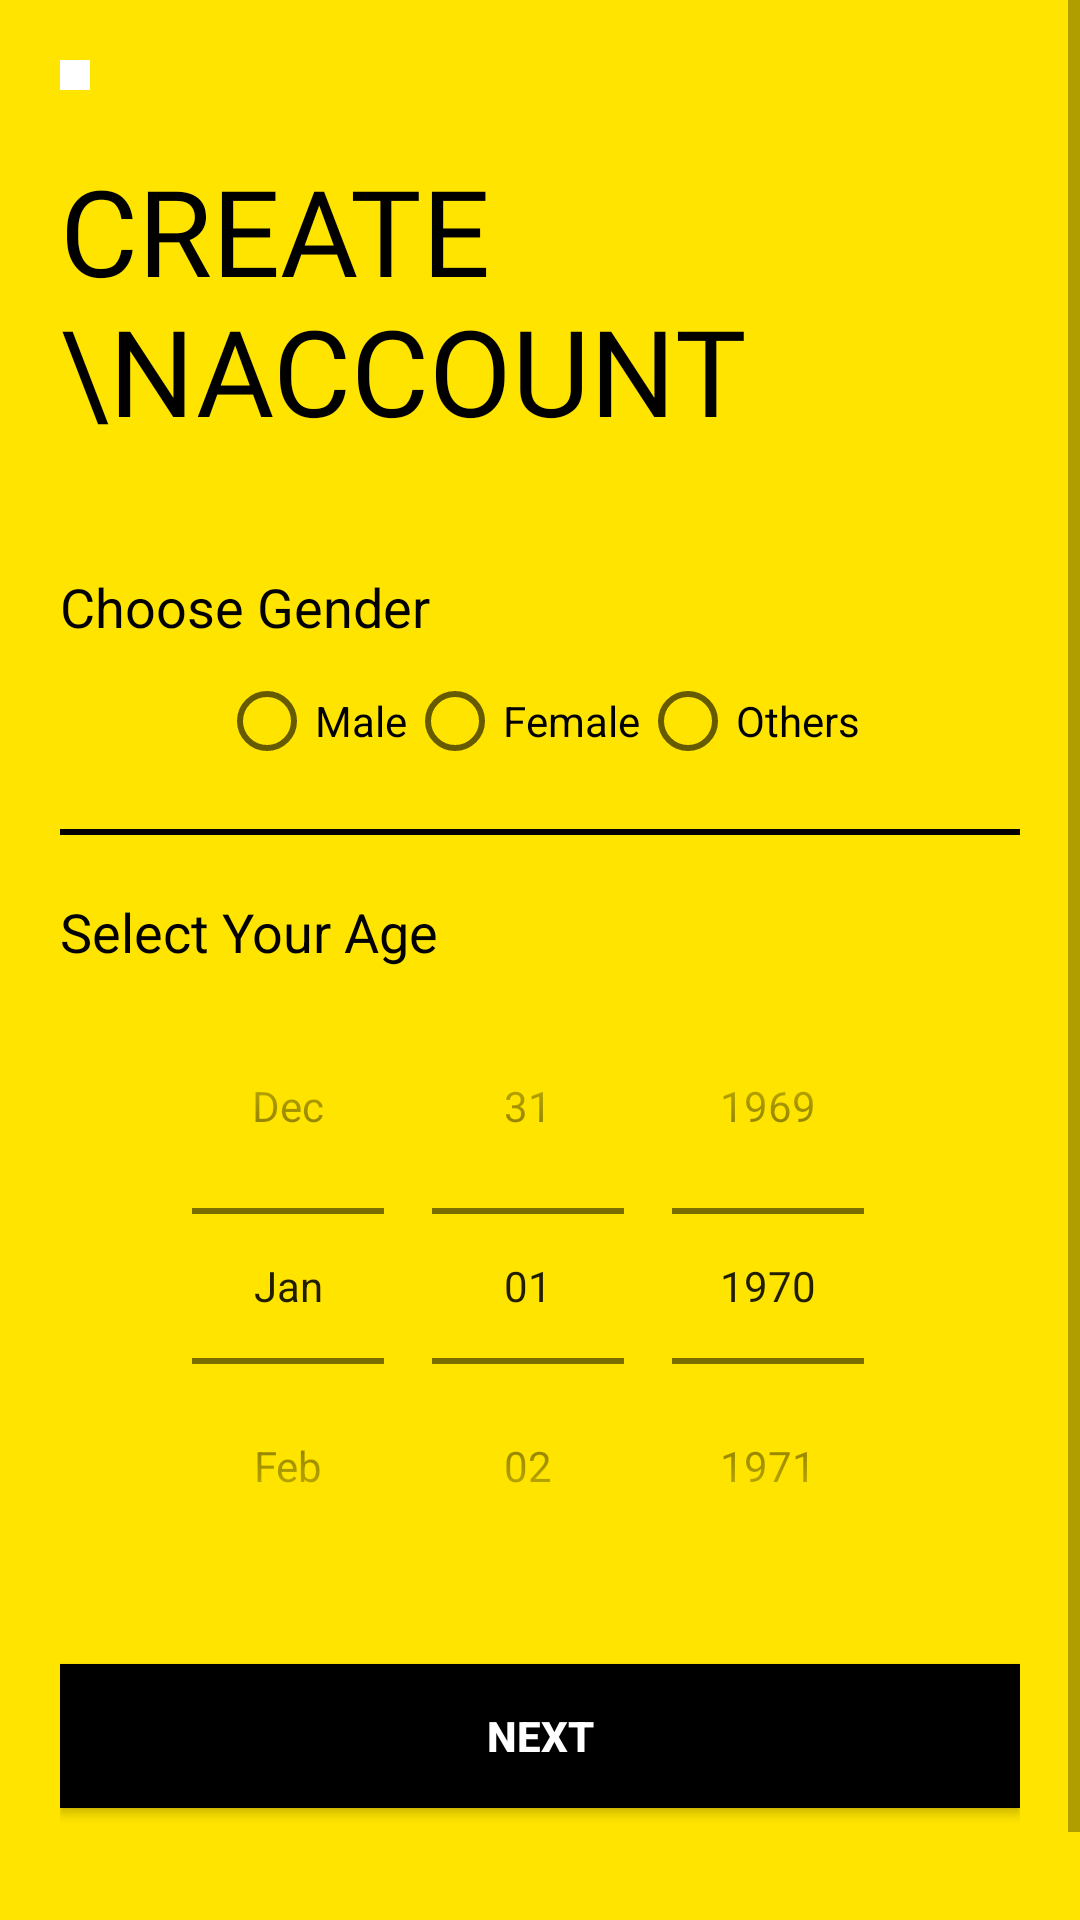

Here is an Android app screen rendered from its layout file. Give the layout XML and the strings, colors and styles it references.
<!-- AndroidManifest.xml: application theme AppTheme -->
<!-- res/layout/activity_signup2nd_screen.xml -->
<?xml version="1.0" encoding="utf-8"?>
<ScrollView
    xmlns:android="http://schemas.android.com/apk/res/android"
    xmlns:app="http://schemas.android.com/apk/res-auto"
    xmlns:tools="http://schemas.android.com/tools"
    android:layout_width="match_parent"
    android:layout_height="match_parent"
    tools:context=".Signup2ndScreenActivity"
    android:background="#ffe400"
    >

    <LinearLayout
        android:layout_width="match_parent"
        android:layout_height="wrap_content"
        android:orientation="vertical"
        android:layout_marginLeft="20dp"
        android:layout_marginRight="20dp"
        android:layout_marginTop="20dp"
        >
        <ImageView
            android:id="@+id/backBtn"
            android:layout_width="wrap_content"
            android:layout_height="wrap_content"
            android:padding="5dp"
            android:src="@drawable/ic_arrow_back"
            android:background="@android:color/white"
            android:transitionName="transition_back_arrow_btn"
            />

        <TextView
            android:id="@+id/signup_title_text"
            android:layout_width="wrap_content"
            android:layout_height="wrap_content"
            android:text="CREATE \nACCOUNT"
            android:textColor="@android:color/black"
            android:textSize="40sp"
            android:fontFamily="@font/semibold"
            android:textAllCaps="true"
            android:layout_marginTop="20dp"
            android:transitionName="transition_title_text"
            />

        <LinearLayout
            android:layout_width="match_parent"
            android:layout_height="wrap_content"
            android:layout_marginTop="40dp"
            android:orientation="vertical"
            >

            <TextView
                android:layout_width="wrap_content"
                android:layout_height="wrap_content"
                android:text="Choose Gender"
                android:textColor="@android:color/black"
                android:textSize="18sp" />

            <RadioGroup
                android:layout_width="wrap_content"
                android:layout_height="match_parent"
                android:orientation="horizontal"
                android:layout_gravity="center"
                android:layout_marginTop="10dp"
                >

                <RadioButton
                    android:id="@+id/radioButton3"
                    android:layout_width="wrap_content"
                    android:layout_height="wrap_content"
                    android:text="Male" />

                <RadioButton
                    android:id="@+id/radioButton2"
                    android:layout_width="wrap_content"
                    android:layout_height="wrap_content"
                    android:text="Female" />

                <RadioButton
                    android:id="@+id/radioButton"
                    android:layout_width="wrap_content"
                    android:layout_height="wrap_content"
                    android:text="Others" />
            </RadioGroup>

            <View
                android:layout_width="match_parent"
                android:layout_height="2dp"
                android:background="@android:color/black"
                android:layout_marginTop="20dp"
                android:layout_marginBottom="20dp"
                />
            <TextView
                android:layout_width="wrap_content"
                android:layout_height="wrap_content"
                android:text="Select Your Age"
                android:textColor="@android:color/black"
                android:textSize="18sp" />

            <DatePicker
                android:layout_width="match_parent"
                android:layout_height="wrap_content"
                android:datePickerMode="spinner"
                android:calendarViewShown="false"
                android:spinnersShown="true"
                />

        </LinearLayout>

        <Button
            android:id="@+id/signup_next_btn"
            android:layout_width="match_parent"
            android:layout_height="wrap_content"
            android:text="NEXT"
            android:onClick="callNextSignupScreen"
            android:background="@android:color/black"
            android:textColor="@android:color/white"
            android:layout_marginTop="20dp"
            android:elevation="5dp"
            android:textStyle="bold"
            android:transitionName="transition_next_btn"
            />

        <Button
            android:id="@+id/signup_login_btn"
            android:layout_width="match_parent"
            android:layout_height="wrap_content"
            android:text="LOGIN"
            android:background="#00000000"
            android:textColor="@android:color/black"
            android:layout_marginTop="20dp"
            android:elevation="5dp"
            android:textStyle="bold"
            android:transitionName="transition_login_btn"
            />

    </LinearLayout>

</ScrollView>
<!-- resources referenced by this layout -->
<resources>
  <style name="AppTheme" parent="Theme.AppCompat.Light.NoActionBar">
          
          <item name="colorPrimary">@color/colorPrimary</item>
          <item name="colorPrimaryDark">@color/colorPrimaryDark</item>
          <item name="colorAccent">@color/colorAccent</item>
      </style>
  <color name="colorPrimary">#6200EE</color>
  <color name="colorPrimaryDark">#FF1E39</color>
  <color name="colorAccent">#03DAC5</color>
</resources>
